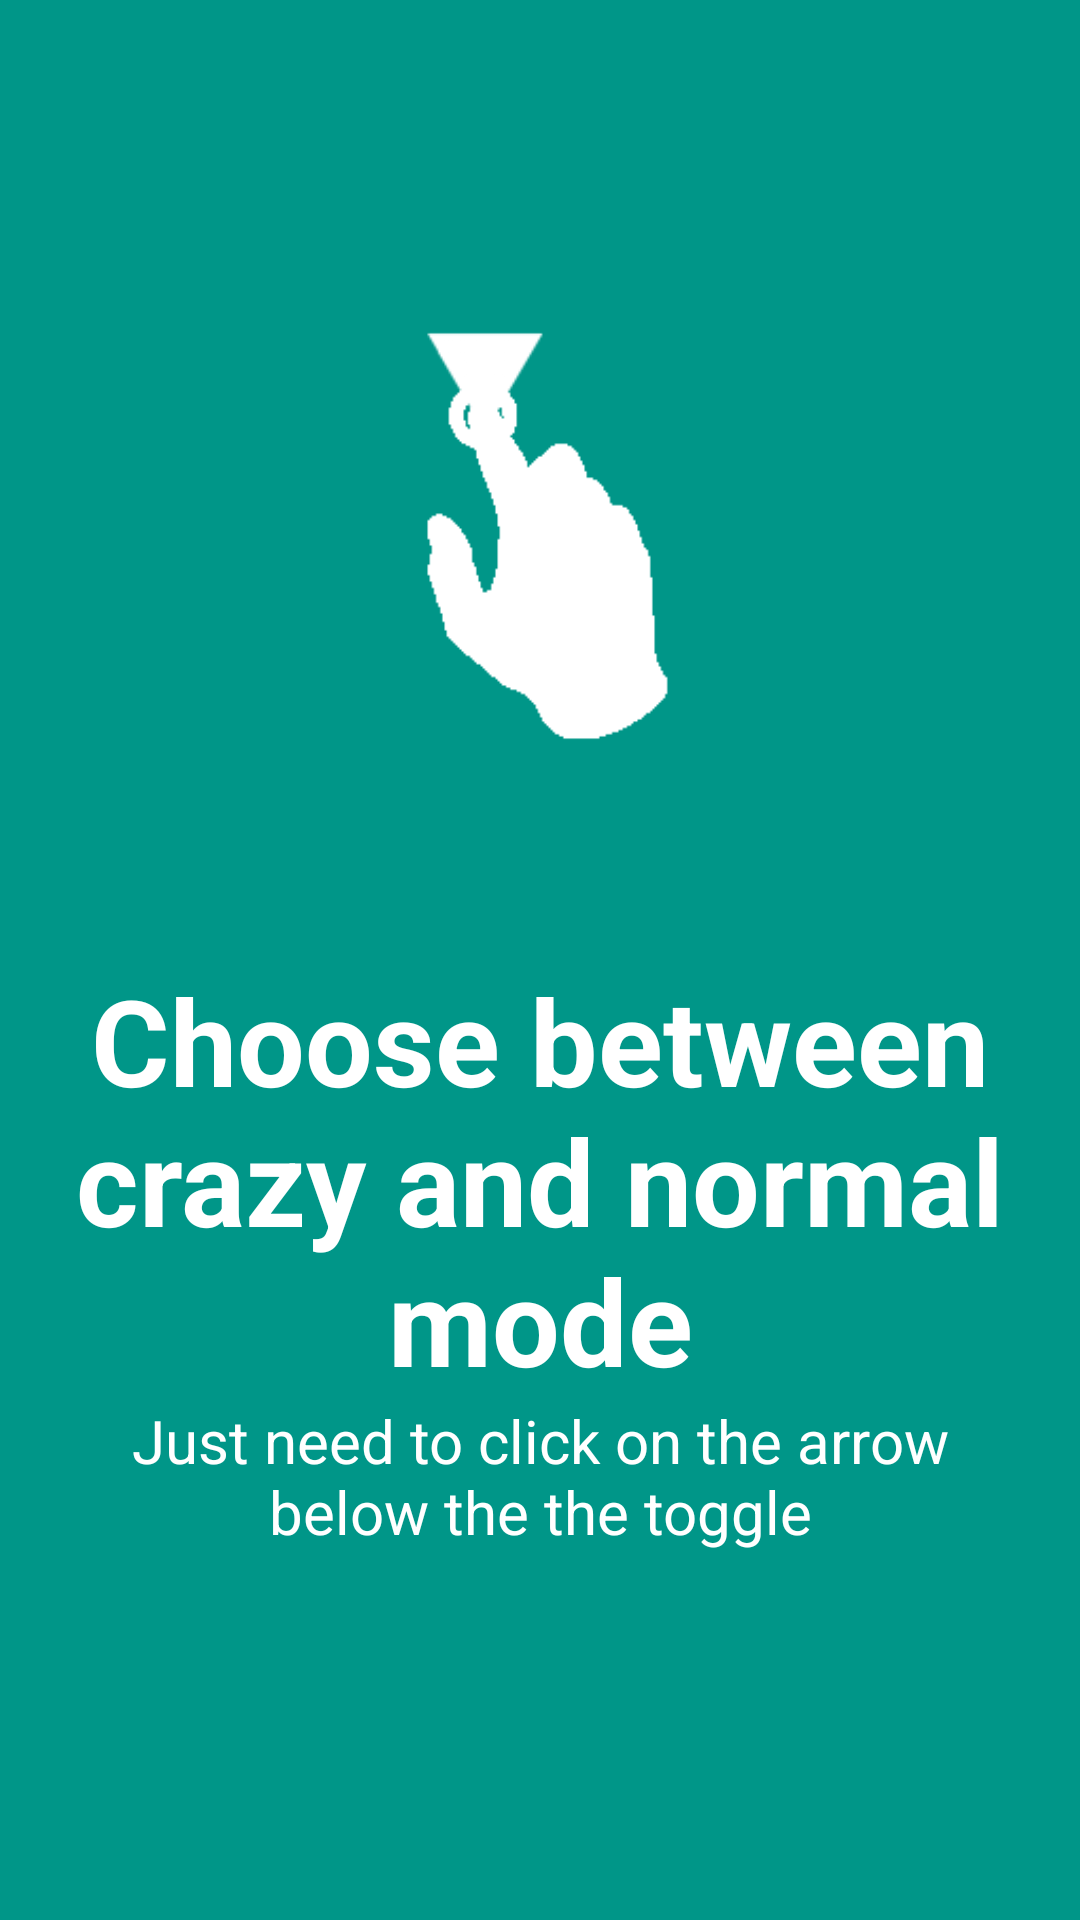

Layout XML and referenced resources for this Android screen:
<!-- AndroidManifest.xml: application theme AppTheme -->
<!-- res/layout/intro3.xml -->
<?xml version="1.0" encoding="utf-8"?>

<RelativeLayout xmlns:android="http://schemas.android.com/apk/res/android"
    xmlns:tools="http://schemas.android.com/tools"
    android:layout_width="match_parent"
    android:layout_height="match_parent"
    android:paddingBottom="@dimen/activity_vertical_margin"
    android:paddingLeft="@dimen/activity_horizontal_margin"
    android:paddingRight="@dimen/activity_horizontal_margin"
    android:paddingTop="@dimen/activity_vertical_margin"
    tools:context="com.samorgs.MainActivity"
    android:orientation="vertical"
    android:background="@color/screen3">
    <LinearLayout
        android:layout_width="wrap_content"
        android:layout_height="wrap_content"
        android:layout_centerInParent="true"
        android:gravity="center_horizontal"
        android:orientation="vertical"
        android:weightSum="1"
        android:id="@+id/linearLayout">

    </LinearLayout>

    <ImageView
        android:layout_width="240dp"
        android:layout_height="181dp"
        android:src="@drawable/spinns"
        android:id="@+id/imageView2"
        android:layout_above="@+id/linearLayout"
        android:layout_centerHorizontal="true"
        android:layout_marginBottom="42dp" />

    <TextView
        android:layout_width="wrap_content"
        android:layout_height="wrap_content"
        android:text="Choose between crazy and normal mode"
        android:textColor="@color/white"
        android:textSize="40dp"
        android:textStyle="bold"
        android:textAlignment="center"
        android:id="@+id/textView4"
        android:layout_below="@+id/imageView2"
        android:layout_alignParentEnd="true" />

    <TextView
        android:layout_width="wrap_content"
        android:layout_height="wrap_content"
        android:paddingLeft="30dp"
        android:paddingRight="30dp"
        android:text="Just need to click on the arrow below the the toggle"
        android:textAlignment="center"
        android:textColor="@color/white"
        android:textSize="20sp"
        android:id="@+id/textView6"
        android:layout_below="@+id/textView4"
        android:layout_alignParentStart="true" />
</RelativeLayout>
<!-- resources referenced by this layout -->
<resources>
  <color name="screen3">#009688</color>
  <color name="white">#FFFFFF</color>
  <!-- drawable spinns: png bitmap (drawable-mdpi, 5292 bytes) -->
  <style name="AppTheme" parent="Theme.AppCompat.Light.DarkActionBar">
          
          <item name="colorPrimary">@color/colorPrimary</item>
          <item name="colorPrimaryDark">@color/colorPrimaryDark</item>
          <item name="colorAccent">@color/colorAccent</item>
          <item name="windowActionBar">false</item>
          <item name="windowNoTitle">true</item>
      </style>
  <color name="colorPrimary">#3F51B5</color>
  <color name="colorPrimaryDark">#303F9F</color>
  <color name="colorAccent">#FF0000</color>
</resources>
